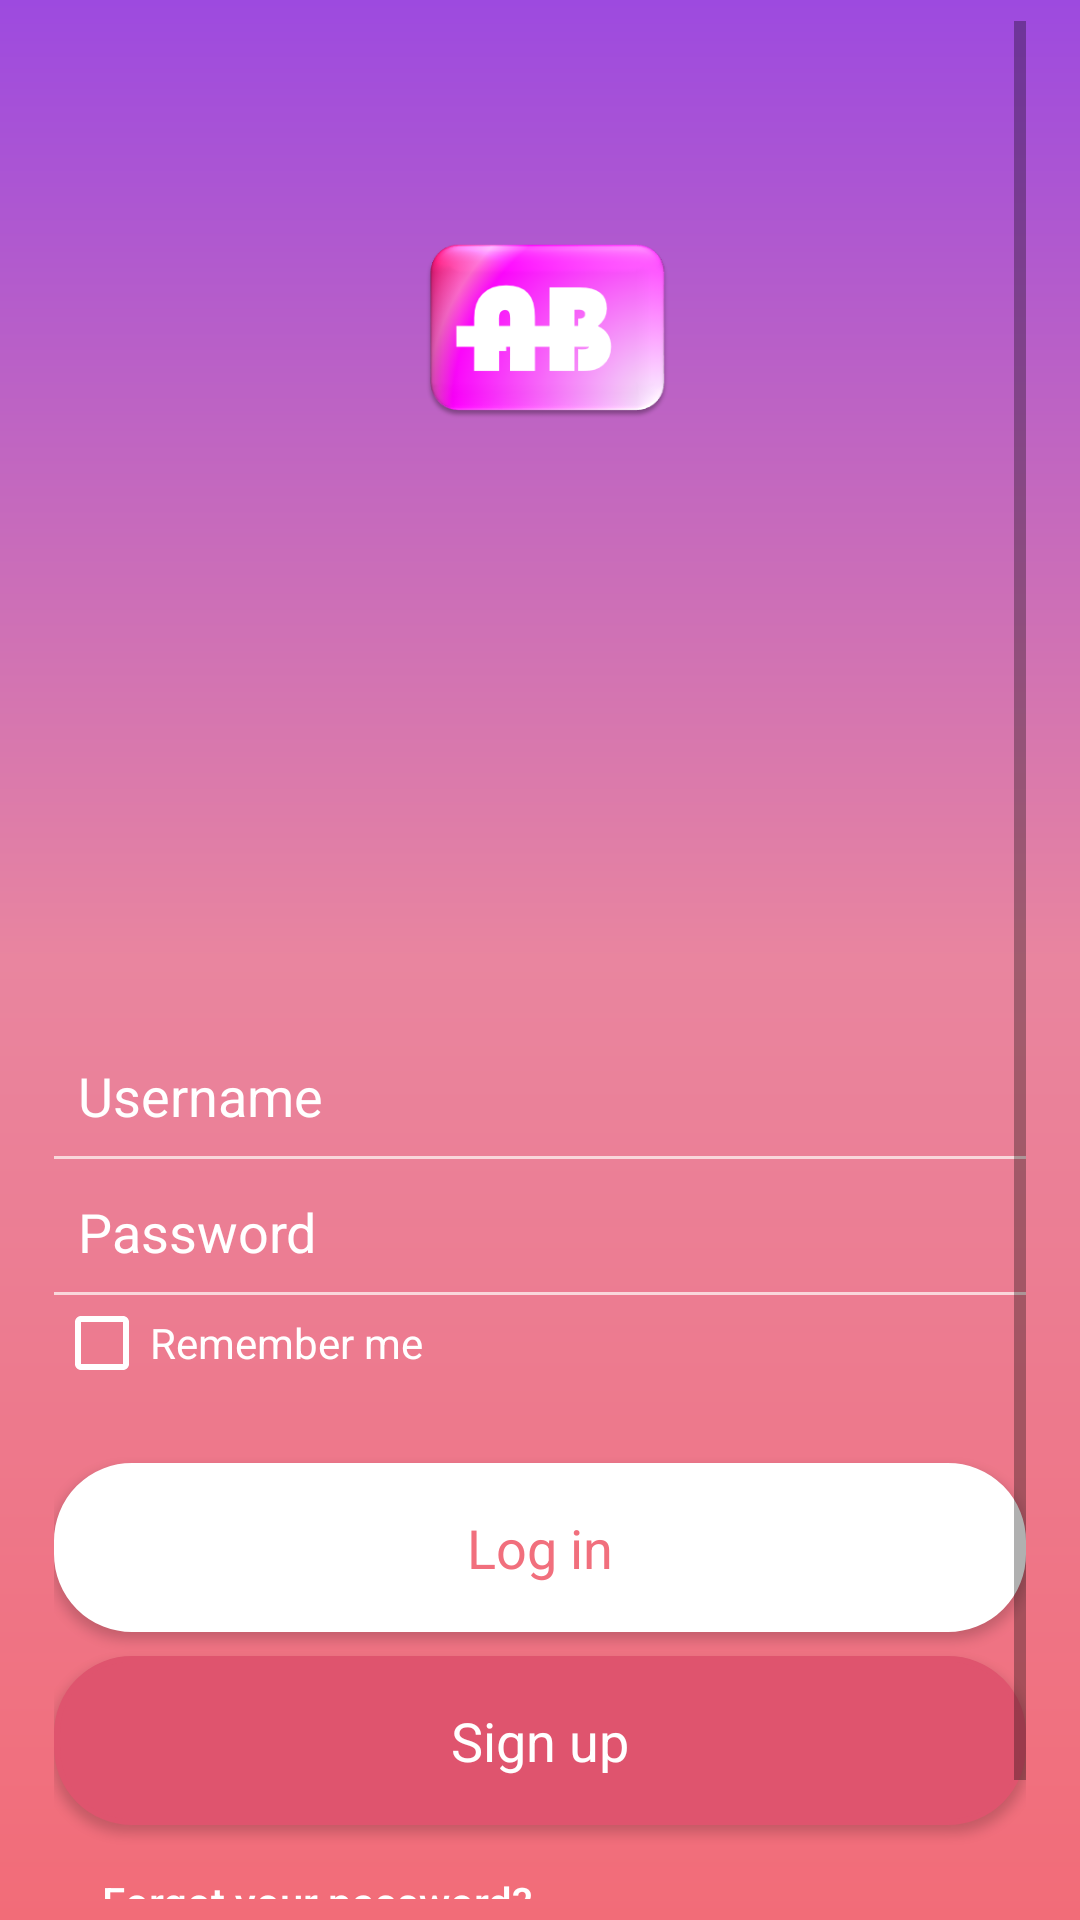

This screen was rendered from an Android layout file. Write that file and the resources it references.
<!-- AndroidManifest.xml: application theme AppTheme -->
<!-- res/layout/activity_first_login.xml -->
<?xml version="1.0" encoding="utf-8"?>
<LinearLayout xmlns:android="http://schemas.android.com/apk/res/android"
    android:layout_width="match_parent"
    android:layout_height="match_parent"
    android:background="@drawable/login_gradients"
    android:orientation="vertical"
    android:paddingLeft="18dp"
    android:paddingRight="18dp"

    >

    <ScrollView
        android:layout_width="match_parent"
        android:layout_height="match_parent">

        <LinearLayout
            android:layout_width="match_parent"
            android:layout_height="match_parent"
            android:orientation="vertical">

            
            <ImageView
                android:layout_width="240dp"
                android:layout_height="120dp"
                android:layout_gravity="center_horizontal"
                android:layout_marginBottom="20dp"
                android:layout_marginTop="48dp"
                android:padding="16dp"
                android:src="@drawable/accountingbox"

                />
            
            <EditText
                android:id="@+id/login_username"
                android:layout_width="match_parent"
                android:layout_height="wrap_content"
                android:layout_marginTop="150dp"
                android:background="@android:color/transparent"
                android:drawableLeft="@drawable/ic_person_black_24dp"
                android:drawablePadding="12dp"
                android:ems="10"
                android:hint="Username"
                android:inputType="textEmailAddress"
                android:maxLines="1"
                android:padding="8dp"
                android:textColor="#fff"
                android:textColorHint="#fff" />
            
            <View
                android:layout_width="match_parent"
                android:layout_height="1dp"
                android:background="#f9d7db" />

            
            <EditText
                android:layout_width="match_parent"
                android:layout_height="wrap_content"
                android:layout_marginTop="4dp"
                android:background="@android:color/transparent"
                android:drawableLeft="@drawable/ic_lock_white_24dp"
                android:drawablePadding="12dp"
                android:ems="10"
                android:hint="Password"
                android:inputType="textPassword"
                android:maxLines="1"
                android:padding="8dp"
                android:textColor="#fff"
                android:textColorHint="#fff" />

            <View
                android:layout_width="match_parent"
                android:layout_height="1dp"
                android:background="#f9d7db" />

            <CheckBox
                android:layout_width="wrap_content"
                android:layout_height="wrap_content"
                android:buttonTint="#fff"
                android:text="Remember me"
                android:textColor="#fff" />

            <Button
                style="@style/Base.TextAppearance.AppCompat.Body1"
                android:layout_width="match_parent"
                android:layout_height="wrap_content"
                android:layout_marginTop="24dp"
                android:background="@drawable/login_background"
                android:clickable="true"
                android:onClick="login"
                android:padding="16dp"
                android:text="Log in"
                android:textAllCaps="false"
                android:textColor="#f16f7d"
                android:textSize="18sp" />

            <Button
                style="@style/Base.TextAppearance.AppCompat.Body1"
                android:layout_width="match_parent"
                android:layout_height="wrap_content"
                android:layout_marginTop="8dp"
                android:background="@drawable/signup_background"
                android:clickable="true"
                android:padding="16dp"
                android:text="Sign up"
                android:textAllCaps="false"
                android:textColor="#fff"
                android:textSize="18sp" />

            <TextView
                style="@style/Base.TextAppearance.AppCompat.Body2"
                android:layout_width="wrap_content"
                android:layout_height="wrap_content"
                android:layout_marginBottom="16dp"
                android:clickable="true"
                android:padding="16dp"
                android:text="Forgot your password?"
                android:textColor="#fff" />
        </LinearLayout>
    </ScrollView>

</LinearLayout>
<!-- resources referenced by this layout -->
<resources>
  <!-- drawable accountingbox: png bitmap (drawable-v24, 64809 bytes) -->
  <!-- drawable login_background (drawable-v24) -->
  <?xml version="1.0" encoding="utf-8"?>
  <shape
      xmlns:android="http://schemas.android.com/apk/res/android">
  
      <stroke
          android:width="2dp"
          android:color="#ffffff"/>
      <corners android:radius="25dp"/>
  
      <padding
          android:left="2dp"
          android:right="2dp"
          android:top="2dp"
          android:bottom="2dp"
          />
      <solid android:color="#ffffff"/>
  
  
  </shape>
  <!-- drawable login_gradients (drawable-v24) -->
  <?xml version="1.0" encoding="utf-8"?>
  <shape xmlns:android="http://schemas.android.com/apk/res/android">
  
   <gradient
       android:endColor="#9d4adf"
       android:centerColor="#e9859f"
       android:startColor="#f26c78"
       android:angle="90"/>
  
      <padding android:left="7dp"
          android:top="7dp"
          android:right="7dp"
          android:bottom="7dp"/>
  
  </shape>
  <!-- drawable signup_background (drawable-v24) -->
  <?xml version="1.0" encoding="utf-8"?>
  <shape
      xmlns:android="http://schemas.android.com/apk/res/android">
  
      <stroke
          android:width="2dp"
          android:color="#df546e"
          />
  
      <corners android:radius="25dp"/>
  
      <padding
          android:left="2dp"
          android:right="2dp"
          android:top="2dp"
          android:bottom="2dp"/>
  
      <solid android:color="#df546e"/>
  </shape>
  <style name="AppTheme" parent="Theme.AppCompat.Light.DarkActionBar">
          
          <item name="colorPrimary">@color/colorPrimary</item>
          <item name="colorPrimaryDark">@color/colorPrimaryDark</item>
          <item name="colorAccent">@color/colorAccent</item>
          <item name="android:colorForeground">@color/foreground_material_light</item>
      </style>
  <color name="colorPrimary">#757575</color>
  <color name="colorPrimaryDark">#A1887F</color>
  <color name="colorAccent">#FF4081</color>
</resources>
